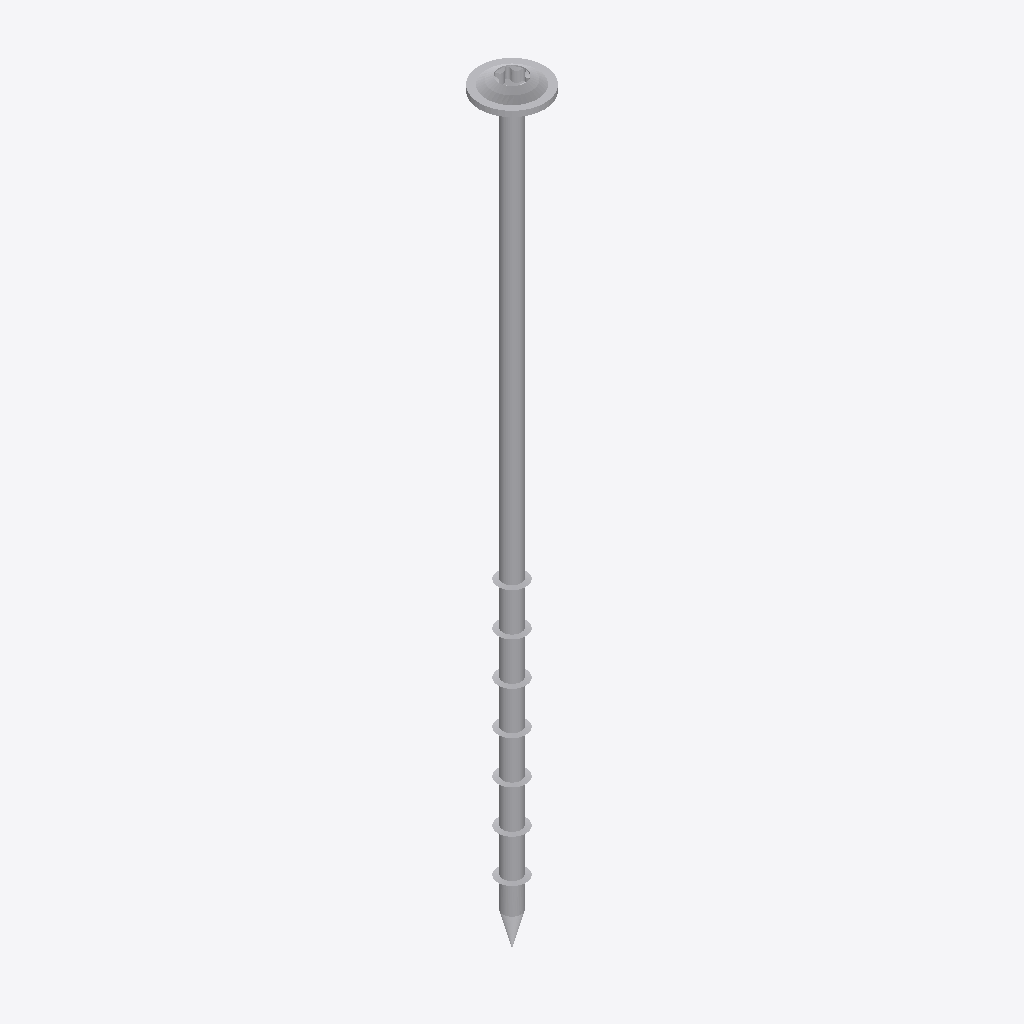
Isometric view of an IFC building model (IFC-SPF (STEP), schema IFC2X3, length unit millimetre), seen from the south-west, elements coloured by IFC class: 1 other element (light grey).
Extent 0.014 m × 0.014 m × 0.163 m (x, y, z). Storeys (1): Default Building Storey at 0.00 m. Elements (1): 1 IfcBuildingElementProxy.

HEADER;
FILE_DESCRIPTION(('ViewDefinition [CoordinationView]'),'2;1');
FILE_NAME('','2023-07-04T15:04:33',(''),(''),'','SketchUp Pro 2015','');
FILE_SCHEMA(('IFC2X3'));
ENDSEC;
DATA;
#1=IFCPROJECT('1DaB$uCDLDRxpdcfK$Xtsg',#2,'Default Project','Description of Default Project',$,$,$,(#20),#7);
#24=IFCSITE('3dK6IISa59hArthZa_3IkF',#2,'Default Site','Description of Default Site',$,#25,$,$,.ELEMENT.,(24,28,0),(54,25,0),10.0,$,$);
#30=IFCBUILDING('2XlmNTviPDzg_a66fJWf6Z',#2,'Default Building','Description of Default Building',$,#31,$,$,.ELEMENT.,$,$,#36);
#37=IFCBUILDINGSTOREY('23Cc$$r8X6LRGo$LXkZtN6',#2,'Default Building Storey','Description of Default Building Storey',$,#38,$,$,.ELEMENT.,0.0);
#47=IFCBUILDINGELEMENTPROXY('08e7MyM6vCreXDGu$szviT',#2,'','Description of Object',$,#48,#53,$,$);
ENDSEC;
